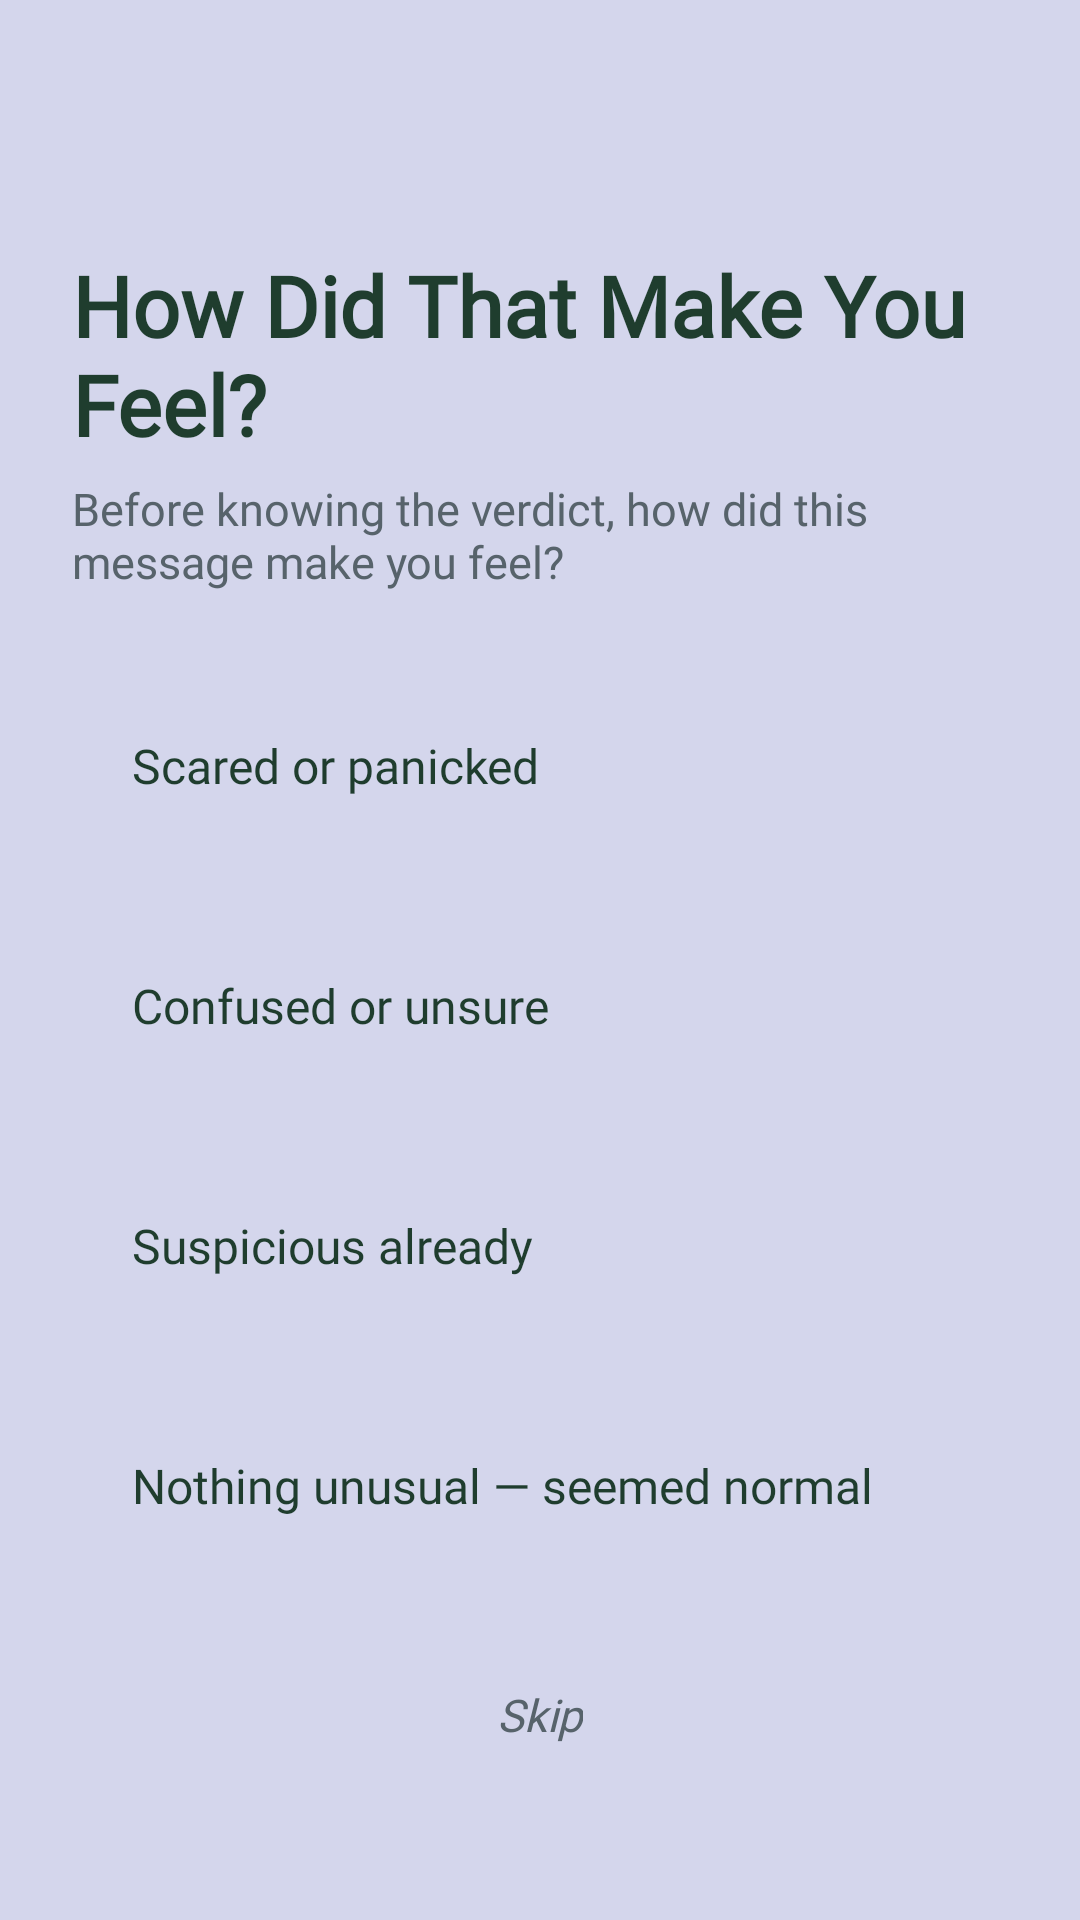

Reconstruct the res/layout file that produces this screen, plus the resources it refers to.
<!-- AndroidManifest.xml: application theme Theme.CanYouSpotIt -->
<!-- res/layout/activity_emotional_response.xml -->
<?xml version="1.0" encoding="utf-8"?>
<ScrollView xmlns:android="http://schemas.android.com/apk/res/android"
    xmlns:app="http://schemas.android.com/apk/res-auto"
    android:id="@+id/scrollRoot"
    android:layout_width="match_parent"
    android:layout_height="match_parent"
    android:background="@color/accent_periwinkle_bg">

    <LinearLayout
        android:id="@+id/contentColumn"
        android:layout_width="match_parent"
        android:layout_height="wrap_content"
        android:orientation="vertical"
        android:padding="24dp"
        android:layout_marginTop="32dp">

        <TextView
            android:id="@+id/tvVerdictBadge"
            android:layout_width="wrap_content"
            android:layout_height="wrap_content"
            android:text=""
            android:textSize="14sp"
            android:textStyle="bold"
            android:letterSpacing="0.08"
            android:layout_marginBottom="8dp" />

        <TextView
            android:layout_width="wrap_content"
            android:layout_height="wrap_content"
            android:text="How Did That Make You Feel?"
            android:textAppearance="@style/TextAppearance.CanYouSpotIt.Headline"
            android:textColor="@color/forest_shade"
            android:layout_marginBottom="6dp" />

        <TextView
            android:layout_width="wrap_content"
            android:layout_height="wrap_content"
            android:text="Before knowing the verdict, how did this message make you feel?"
            android:textAppearance="@style/TextAppearance.CanYouSpotIt.Body"
            android:textColor="@color/slate_blue_grey"
            android:layout_marginBottom="24dp" />

        <LinearLayout
            android:id="@+id/choicesContainer"
            android:layout_width="match_parent"
            android:layout_height="wrap_content"
            android:orientation="vertical">

            <Button
                android:id="@+id/btnScared"
                android:layout_width="match_parent"
                android:layout_height="wrap_content"
                android:minHeight="68dp"
                android:text="Scared or panicked"
                android:textAppearance="@style/TextAppearance.CanYouSpotIt.ButtonLabel"
                android:textAllCaps="false"
                android:textColor="@color/forest_shade"
                android:backgroundTint="@color/sage_mist"
                android:insetTop="0dp"
                android:insetBottom="0dp"
                android:paddingStart="20dp"
                android:paddingEnd="20dp"
                android:paddingTop="12dp"
                android:paddingBottom="12dp"
                android:gravity="start|center_vertical"
                app:icon="@drawable/ic_emotion_scared"
                app:iconGravity="textStart"
                app:iconPadding="16dp"
                app:iconSize="44dp"
                app:iconTint="@null"
                style="@style/Widget.MaterialComponents.Button"
                app:cornerRadius="22dp"
                android:layout_marginBottom="12dp" />

            <Button
                android:id="@+id/btnConfused"
                android:layout_width="match_parent"
                android:layout_height="wrap_content"
                android:minHeight="68dp"
                android:text="Confused or unsure"
                android:textAppearance="@style/TextAppearance.CanYouSpotIt.ButtonLabel"
                android:textAllCaps="false"
                android:textColor="@color/forest_shade"
                android:backgroundTint="@color/accent_dusty_pink"
                android:insetTop="0dp"
                android:insetBottom="0dp"
                android:paddingStart="20dp"
                android:paddingEnd="20dp"
                android:paddingTop="12dp"
                android:paddingBottom="12dp"
                android:gravity="start|center_vertical"
                app:icon="@drawable/ic_emotion_confused"
                app:iconGravity="textStart"
                app:iconPadding="16dp"
                app:iconSize="44dp"
                app:iconTint="@null"
                style="@style/Widget.MaterialComponents.Button"
                app:cornerRadius="22dp"
                android:layout_marginBottom="12dp" />

            <Button
                android:id="@+id/btnSuspicious"
                android:layout_width="match_parent"
                android:layout_height="wrap_content"
                android:minHeight="68dp"
                android:text="Suspicious already"
                android:textAppearance="@style/TextAppearance.CanYouSpotIt.ButtonLabel"
                android:textAllCaps="false"
                android:textColor="@color/forest_shade"
                android:backgroundTint="@color/sage_mist"
                android:insetTop="0dp"
                android:insetBottom="0dp"
                android:paddingStart="20dp"
                android:paddingEnd="20dp"
                android:paddingTop="12dp"
                android:paddingBottom="12dp"
                android:gravity="start|center_vertical"
                app:icon="@drawable/ic_emotion_suspicious"
                app:iconGravity="textStart"
                app:iconPadding="16dp"
                app:iconSize="44dp"
                app:iconTint="@null"
                style="@style/Widget.MaterialComponents.Button"
                app:cornerRadius="22dp"
                android:layout_marginBottom="12dp" />

            <Button
                android:id="@+id/btnNormal"
                android:layout_width="match_parent"
                android:layout_height="wrap_content"
                android:minHeight="68dp"
                android:text="Nothing unusual — seemed normal"
                android:textAppearance="@style/TextAppearance.CanYouSpotIt.ButtonLabel"
                android:textAllCaps="false"
                android:textColor="@color/forest_shade"
                android:backgroundTint="@color/accent_dusty_pink"
                android:insetTop="0dp"
                android:insetBottom="0dp"
                android:paddingStart="20dp"
                android:paddingEnd="20dp"
                android:paddingTop="12dp"
                android:paddingBottom="12dp"
                android:gravity="start|center_vertical"
                app:icon="@drawable/ic_emotion_neutral"
                app:iconGravity="textStart"
                app:iconPadding="16dp"
                app:iconSize="44dp"
                app:iconTint="@null"
                style="@style/Widget.MaterialComponents.Button"
                app:cornerRadius="22dp"
                android:layout_marginBottom="20dp" />

            <TextView
                android:id="@+id/tvSkip"
                android:layout_width="wrap_content"
                android:layout_height="wrap_content"
                android:layout_gravity="center_horizontal"
                android:text="Skip"
                android:textAppearance="@style/TextAppearance.CanYouSpotIt.Body"
                android:textStyle="italic"
                android:textColor="@color/slate_blue_grey"
                android:padding="12dp"
                android:clickable="true"
                android:focusable="true" />

        </LinearLayout>

        <LinearLayout
            android:id="@+id/reflectionContainer"
            android:layout_width="match_parent"
            android:layout_height="wrap_content"
            android:orientation="vertical"
            android:visibility="gone">

            <androidx.cardview.widget.CardView
                android:layout_width="match_parent"
                android:layout_height="wrap_content"
                app:cardCornerRadius="20dp"
                app:cardElevation="3dp"
                app:cardBackgroundColor="@color/moss_green"
                android:layout_marginBottom="20dp">

                
                <TextView
                    android:id="@+id/tvReflection"
                    android:layout_width="match_parent"
                    android:layout_height="wrap_content"
                    android:text=""
                    android:fontFamily="@font/karla"
                    android:textStyle="italic"
                    android:textSize="15sp"
                    android:textColor="@color/reflection_text"
                    android:lineSpacingExtra="5dp"
                    android:padding="20dp" />

            </androidx.cardview.widget.CardView>

            
            <androidx.cardview.widget.CardView
                android:layout_width="match_parent"
                android:layout_height="wrap_content"
                app:cardCornerRadius="20dp"
                app:cardElevation="3dp"
                app:cardBackgroundColor="@color/cream"
                android:layout_marginBottom="20dp">

                <LinearLayout
                    android:layout_width="match_parent"
                    android:layout_height="wrap_content"
                    android:orientation="vertical"
                    android:padding="18dp">

                    <TextView
                        android:layout_width="wrap_content"
                        android:layout_height="wrap_content"
                        android:text="Want to add anything else? (optional)"
                        android:textAppearance="@style/TextAppearance.CanYouSpotIt.ButtonLabel"
                        android:textColor="@color/forest_shade"
                        android:layout_marginBottom="8dp" />

                    <EditText
                        android:id="@+id/etNote"
                        android:layout_width="match_parent"
                        android:layout_height="wrap_content"
                        android:minLines="2"
                        android:gravity="top"
                        android:hint="Type a few words if you'd like"
                        android:textAppearance="@style/TextAppearance.CanYouSpotIt.Body"
                        android:textColor="@color/forest_shade"
                        android:textColorHint="@color/slate_blue_grey"
                        android:background="@android:color/transparent"
                        android:inputType="textMultiLine|textCapSentences" />

                </LinearLayout>

            </androidx.cardview.widget.CardView>

            <Button
                android:id="@+id/btnDone"
                android:layout_width="match_parent"
                android:layout_height="52dp"
                android:text="Done"
                android:textAppearance="@style/TextAppearance.CanYouSpotIt.ButtonLabel"
                android:textAllCaps="false"
                android:textColor="@color/bone"
                android:backgroundTint="@color/kombu_green"
                android:insetTop="0dp"
                android:insetBottom="0dp"
                style="@style/Widget.MaterialComponents.Button"
                app:cornerRadius="26dp" />

        </LinearLayout>

    </LinearLayout>

</ScrollView>
<!-- resources referenced by this layout -->
<resources>
  <color name="accent_dusty_pink">#D8B4BA</color>
  <color name="accent_periwinkle_bg">#D4D6EC</color>
  <color name="bone">#E5D7C4</color>
  <color name="cream">#FAF3E8</color>
  <color name="forest_shade">#1F3D2E</color>
  <color name="kombu_green">#354024</color>
  <color name="moss_green">#889063</color>
  <color name="reflection_text">#16240F</color>
  <color name="sage_mist">#A2B5A0</color>
  <color name="slate_blue_grey">#57636B</color>
  <!-- drawable ic_emotion_suspicious (drawable) -->
  <?xml version="1.0" encoding="utf-8"?>
  <vector xmlns:android="http://schemas.android.com/apk/res/android"
      android:width="44dp"
      android:height="44dp"
      android:viewportWidth="200"
      android:viewportHeight="200">
  
      
      <path
          android:pathData="M48,95 A52,65 0 1 0 152,95 A52,65 0 1 0 48,95"
          android:strokeColor="@color/forest_shade"
          android:strokeWidth="5"
          android:strokeLineCap="round"
          android:fillColor="#00000000" />
  
      
      <path
          android:pathData="M67,78 L89,78"
          android:strokeColor="@color/forest_shade"
          android:strokeWidth="5"
          android:strokeLineCap="round"
          android:fillColor="#00000000" />
      <path
          android:pathData="M111,74 L133,82"
          android:strokeColor="@color/forest_shade"
          android:strokeWidth="5"
          android:strokeLineCap="round"
          android:fillColor="#00000000" />
  
      
      <path
          android:pathData="M70,97 L86,97"
          android:strokeColor="@color/forest_shade"
          android:strokeWidth="5"
          android:strokeLineCap="round"
          android:fillColor="#00000000" />
      <path
          android:pathData="M114,97 L130,97"
          android:strokeColor="@color/forest_shade"
          android:strokeWidth="5"
          android:strokeLineCap="round"
          android:fillColor="#00000000" />
  
      
      <path
          android:pathData="M88,130 L112,130"
          android:strokeColor="@color/forest_shade"
          android:strokeWidth="5"
          android:strokeLineCap="round"
          android:fillColor="#00000000" />
  
  </vector>
  <style name="TextAppearance.CanYouSpotIt.Body">
          <item name="android:fontFamily">@font/work_sans_regular</item>
          <item name="fontFamily">@font/work_sans_regular</item>
          <item name="android:textStyle">normal</item>
          <item name="android:textSize">15sp</item>
          <item name="android:lineSpacingExtra">3dp</item>
      </style>
  <style name="TextAppearance.CanYouSpotIt.ButtonLabel">
          <item name="android:fontFamily">@font/work_sans_medium</item>
          <item name="fontFamily">@font/work_sans_medium</item>
          <item name="android:textStyle">normal</item>
          <item name="android:textSize">16sp</item>
      </style>
  <style name="TextAppearance.CanYouSpotIt.Headline">
          <item name="android:textStyle">bold</item>
          <item name="android:textSize">28sp</item>
          <item name="android:lineSpacingExtra">2dp</item>
      </style>
  <style name="Theme.CanYouSpotIt" parent="Base.Theme.CanYouSpotIt" />
  <style name="Base.Theme.CanYouSpotIt" parent="Theme.Material3.DayNight.NoActionBar">
          
          
      </style>
</resources>
